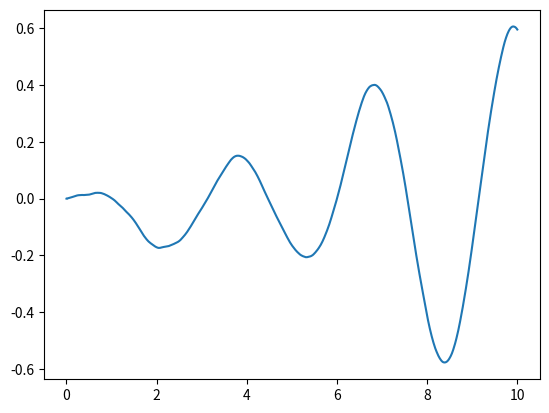

This chart was generated by the following Python code:
"""
transfer function block (SISO)
"""
import numpy as np
import matplotlib.pyplot as plt

class transferFunction:
    def __init__(self, num, den, Ts):
        # expects num and den to be numpy arrays of shape (1,m) and (1,n)
        m = num.shape[1]
        n = den.shape[1]
        # set initial conditions
        self.state = np.zeros((n-1, 1))
        self.Ts = Ts
        # make the leading coef of den == 1
        if den.item(0) != 1:
            den = den / den.item(0)
            num = num / den.item(0)
        self.num = num
        self.den = den
        # set up state space equations in control canonic form
        self.A = np.zeros((n-1, n-1))
        self.B = np.zeros((n-1, 1))
        self.C = np.zeros((1, n-1))
        self.B[0][0] = 1.0
        if m == n:
            self.D = num.item(0)
            for i in range(0, m):
                self.C[0][n-i-2] = num.item(m-i-1) - num.item(0)*den.item(n-i-2)
            for i in range(0, n-1):
                self.A[0][i] = - den.item(i+1)
            for i in range(1, n-1):
                self.A[i][i-1] = 1.0
        else:
            self.D = 0.0
            for i in range(0, m):
                self.C[0][n-i-2] = num.item(m-i-1)
            for i in range(0, n-1):
                self.A[0][i] = -den.item(i)
            for i in range(1, n-1):
                self.A[i][i-1] = 1.0

    def update(self, u):
        self.rk4_step(u)
        y = self.h(u)
        return y

    def f(self, state, u):
        xdot = self.A @ state + self.B * u
        return xdot

    def h(self, u):
        y = self.C @ self.state + self.D * u
        return y.item(0)

    def rk4_step(self, u):
        # Integrate ODE using Runge-Kutta 4 algorithm
        F1 = self.f(self.state, u)
        F2 = self.f(self.state + self.Ts / 2 * F1, u)
        F3 = self.f(self.state + self.Ts / 2 * F2, u)
        F4 = self.f(self.state + self.Ts * F3, u)
        self.state += self.Ts / 6 * (F1 + 2 * F2 + 2 * F3 + F4)

if __name__ == "__main__":
    # instantiate the system
    Ts = 0.01  # simulation step size
    # system = (s + 2)/(s^3 + 4s^2 + 5s + 6)
    num = np.array([[1, 2]])
    den = np.array([[1, 4, 5, 6]])
    system = transferFunction(num, den, Ts)

    # main simulation loop
    sim_time = 0.0
    time = [sim_time]  # record time for plotting
    y = system.h(0.0)
    output = [y]  # record output for plotting
    while sim_time < 10.0:
        u = np.random.randn()  # input is white noise
        y = system.update(u)  # update based on current input
        time.append(sim_time)  # record time for plotting
        output.append(y)  # record output for plotting
        sim_time += Ts   # increment the simulation time
    # plot output vs time
    plt.plot(time, output)
    plt.show()


